Run: headless pygame with SDL's dummy video driver; simulated clock (each Clock.tick advances the game by its frame time, no real sleeping); random seed 0; keys injected as events and as key.get_pressed() state; mouse plan: one left click at the window centre at the start of phase 2, then a move to the lower-right quarter at the start of phase 3.
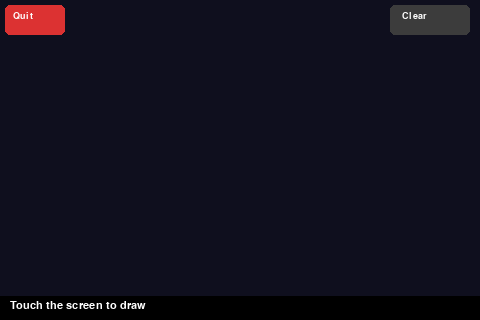
Frame 1 of 4 · flips 1–60 · no input
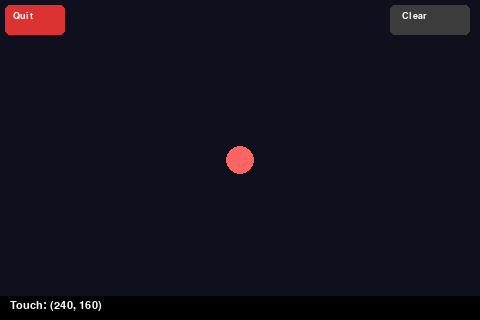
Frame 2 of 4 · flips 61–180 · clicked the window centre · tapped SPACE, RETURN · held RIGHT (→), D
Frame 3 of 4 · flips 181–300 · moved the mouse to the lower-right quarter · held DOWN (↓), S · screen unchanged from frame 2, image omitted
Frame 4 of 4 · flips 301–420 · held LEFT (←), A, UP (↑), W · screen unchanged from frame 3, image omitted

The pygame program that drew these frames:

#!/usr/bin/env python3
"""
Lab 02 — Touch Demo
====================
Interactive touch drawing demo for the 3.5" RPi LCD.
Tap or drag on the screen to draw colored circles. A "Clear" button
in the top-right corner resets the canvas. Touch coordinates are shown
at the bottom of the screen.

Hardware: Kuman SC06 3.5" TFT LCD (480x320, ILI9486, XPT2046 touch)
          Also works with other SPI displays using goodtft/LCD-show drivers
Run:      python touch_demo.py
Exit:     Ctrl+C or tap the X button
"""

import os
import sys
import random

# SDL framebuffer configuration — set before importing pygame
os.environ["SDL_FBDEV"] = "/dev/fb1"
os.environ["SDL_MOUSEDEV"] = "/dev/input/touchscreen"
os.environ["SDL_MOUSEDRV"] = "TSLIB"

import pygame

# ---------------------------------------------------------------------------
# Constants
# ---------------------------------------------------------------------------
SCREEN_WIDTH = 480
SCREEN_HEIGHT = 320
FPS = 60

BLACK = (0, 0, 0)
WHITE = (255, 255, 255)
GRAY = (60, 60, 60)
RED = (220, 50, 50)
DARK_BG = (15, 15, 30)

# Circle radius range when drawing
MIN_RADIUS = 8
MAX_RADIUS = 16

# Clear button rectangle (top-right corner)
CLEAR_BTN = pygame.Rect(390, 5, 80, 30)
# Quit button
QUIT_BTN = pygame.Rect(5, 5, 60, 30)

# Palette of colors to cycle through
PALETTE = [
    (255, 100, 100),
    (100, 255, 100),
    (100, 100, 255),
    (255, 255, 100),
    (255, 100, 255),
    (100, 255, 255),
    (255, 180, 50),
]


def main():
    """Main loop: handle touch events, draw circles, show coordinates."""
    pygame.init()
    screen = pygame.display.set_mode((SCREEN_WIDTH, SCREEN_HEIGHT))
    pygame.display.set_caption("Lab 02 — Touch Demo")
    clock = pygame.time.Clock()

    font = pygame.font.SysFont("monospace", 16)
    font_btn = pygame.font.SysFont("monospace", 14, bold=True)

    # Canvas surface (separate so we can clear it without losing UI)
    canvas = pygame.Surface((SCREEN_WIDTH, SCREEN_HEIGHT))
    canvas.fill(DARK_BG)

    last_touch = None  # (x, y) of most recent touch
    color_index = 0
    drawing = False  # True while mouse/touch is held down

    running = True
    while running:
        for event in pygame.event.get():
            if event.type == pygame.QUIT:
                running = False
            elif event.type == pygame.KEYDOWN and event.key == pygame.K_ESCAPE:
                running = False

            elif event.type == pygame.MOUSEBUTTONDOWN:
                pos = event.pos
                # Check clear button
                if CLEAR_BTN.collidepoint(pos):
                    canvas.fill(DARK_BG)
                    last_touch = None
                # Check quit button
                elif QUIT_BTN.collidepoint(pos):
                    running = False
                else:
                    drawing = True
                    last_touch = pos
                    radius = random.randint(MIN_RADIUS, MAX_RADIUS)
                    pygame.draw.circle(canvas, PALETTE[color_index % len(PALETTE)], pos, radius)
                    color_index += 1

            elif event.type == pygame.MOUSEMOTION and drawing:
                pos = event.pos
                last_touch = pos
                radius = random.randint(MIN_RADIUS - 2, MAX_RADIUS - 4)
                pygame.draw.circle(canvas, PALETTE[color_index % len(PALETTE)], pos, max(radius, 4))

            elif event.type == pygame.MOUSEBUTTONUP:
                drawing = False

        # --- Render ---
        screen.blit(canvas, (0, 0))

        # Clear button
        pygame.draw.rect(screen, GRAY, CLEAR_BTN, border_radius=5)
        clear_text = font_btn.render("Clear", True, WHITE)
        screen.blit(clear_text, (CLEAR_BTN.x + 12, CLEAR_BTN.y + 6))

        # Quit button
        pygame.draw.rect(screen, RED, QUIT_BTN, border_radius=5)
        quit_text = font_btn.render("Quit", True, WHITE)
        screen.blit(quit_text, (QUIT_BTN.x + 8, QUIT_BTN.y + 6))

        # Coordinate bar at bottom
        coord_str = f"Touch: ({last_touch[0]}, {last_touch[1]})" if last_touch else "Touch the screen to draw"
        coord_surface = font.render(coord_str, True, WHITE)
        pygame.draw.rect(screen, BLACK, (0, SCREEN_HEIGHT - 24, SCREEN_WIDTH, 24))
        screen.blit(coord_surface, (10, SCREEN_HEIGHT - 20))

        pygame.display.flip()
        clock.tick(FPS)

    pygame.quit()
    sys.exit(0)


if __name__ == "__main__":
    try:
        main()
    except KeyboardInterrupt:
        pygame.quit()
        print("\nExited.")
